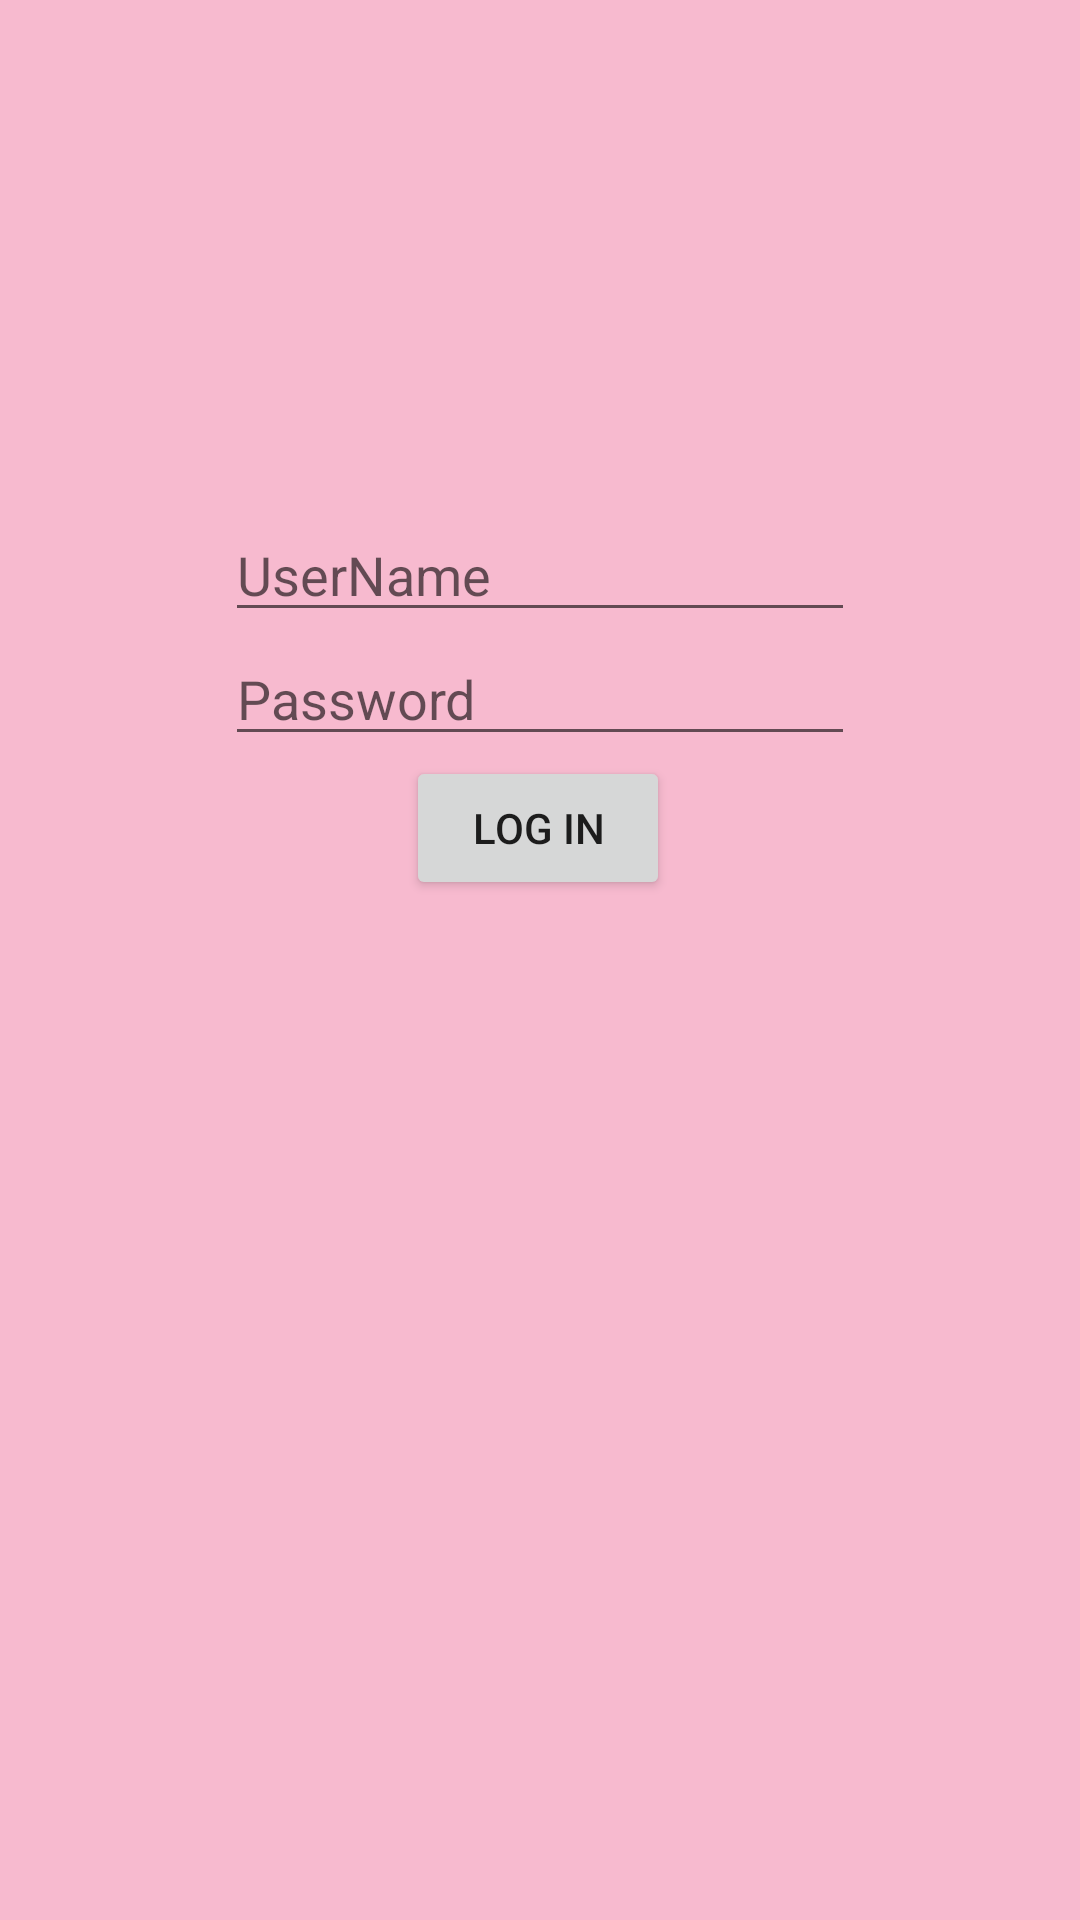

The Android layout XML behind this screen, and the referenced resources:
<!-- AndroidManifest.xml: activity theme AppTheme.NoActionBar -->
<!-- res/layout/activity_main.xml -->
<?xml version="1.0" encoding="utf-8"?>
<androidx.coordinatorlayout.widget.CoordinatorLayout
    xmlns:android="http://schemas.android.com/apk/res/android"
    xmlns:app="http://schemas.android.com/apk/res-auto"
    xmlns:tools="http://schemas.android.com/tools"
    android:layout_width="match_parent"
    android:layout_height="match_parent"
    tools:context=".MainActivity">

    <androidx.appcompat.widget.Toolbar
        android:id="@+id/toolbar"
        android:layout_width="match_parent"
        android:layout_height="wrap_content"
        android:background="@color/colorPrimaryDark"
        android:minHeight="?attr/actionBarSize"
        android:theme="?attr/actionBarTheme" />

    <include
        android:id="@+id/include"
        layout="@layout/content_main" />

</androidx.coordinatorlayout.widget.CoordinatorLayout>
<!-- res/layout/content_main.xml (included above) -->
<?xml version="1.0" encoding="utf-8"?>
<androidx.constraintlayout.widget.ConstraintLayout xmlns:android="http://schemas.android.com/apk/res/android"
    xmlns:app="http://schemas.android.com/apk/res-auto"
    xmlns:tools="http://schemas.android.com/tools"
    android:layout_width="match_parent"
    android:layout_height="match_parent"
    android:background="@color/colorPrimary"
    app:layout_behavior="@string/appbar_scrolling_view_behavior"
    tools:context=".MainActivity"
    tools:showIn="@layout/activity_main">

    <Button
        android:id="@+id/loginButton"
        android:layout_width="wrap_content"
        android:layout_height="wrap_content"
        android:layout_marginBottom="340dp"
        android:text="Log In"
        app:layout_constraintBottom_toBottomOf="parent"
        app:layout_constraintEnd_toEndOf="parent"
        app:layout_constraintHorizontal_bias="0.498"
        app:layout_constraintStart_toStartOf="parent" />

    <EditText
        android:id="@+id/password"
        android:layout_width="wrap_content"
        android:layout_height="wrap_content"
        android:ems="10"
        android:hint="Password"
        android:inputType="textPassword"
        app:layout_constraintBottom_toTopOf="@+id/loginButton"
        app:layout_constraintEnd_toEndOf="parent"
        app:layout_constraintStart_toStartOf="parent" />

    <com.google.android.material.textfield.TextInputLayout
        android:id="@+id/textInputLayout"
        android:layout_width="409dp"
        android:layout_height="wrap_content"
        tools:layout_editor_absoluteX="1dp"
        tools:layout_editor_absoluteY="214dp" />

    <EditText
        android:id="@+id/username"
        android:layout_width="wrap_content"
        android:layout_height="wrap_content"
        android:ems="10"
        android:hint="UserName"
        android:inputType="textPersonName"
        app:layout_constraintBottom_toTopOf="@+id/password"
        app:layout_constraintEnd_toEndOf="parent"
        app:layout_constraintStart_toStartOf="@+id/textInputLayout" />
</androidx.constraintlayout.widget.ConstraintLayout>
<!-- resources referenced by this layout -->
<resources>
  <color name="colorPrimary">#f7bacf</color>
  <color name="colorPrimaryDark">#c38a9e</color>
  <style name="AppTheme.NoActionBar">
          <item name="windowActionBar">false</item>
          <item name="windowNoTitle">true</item>
      </style>
</resources>
